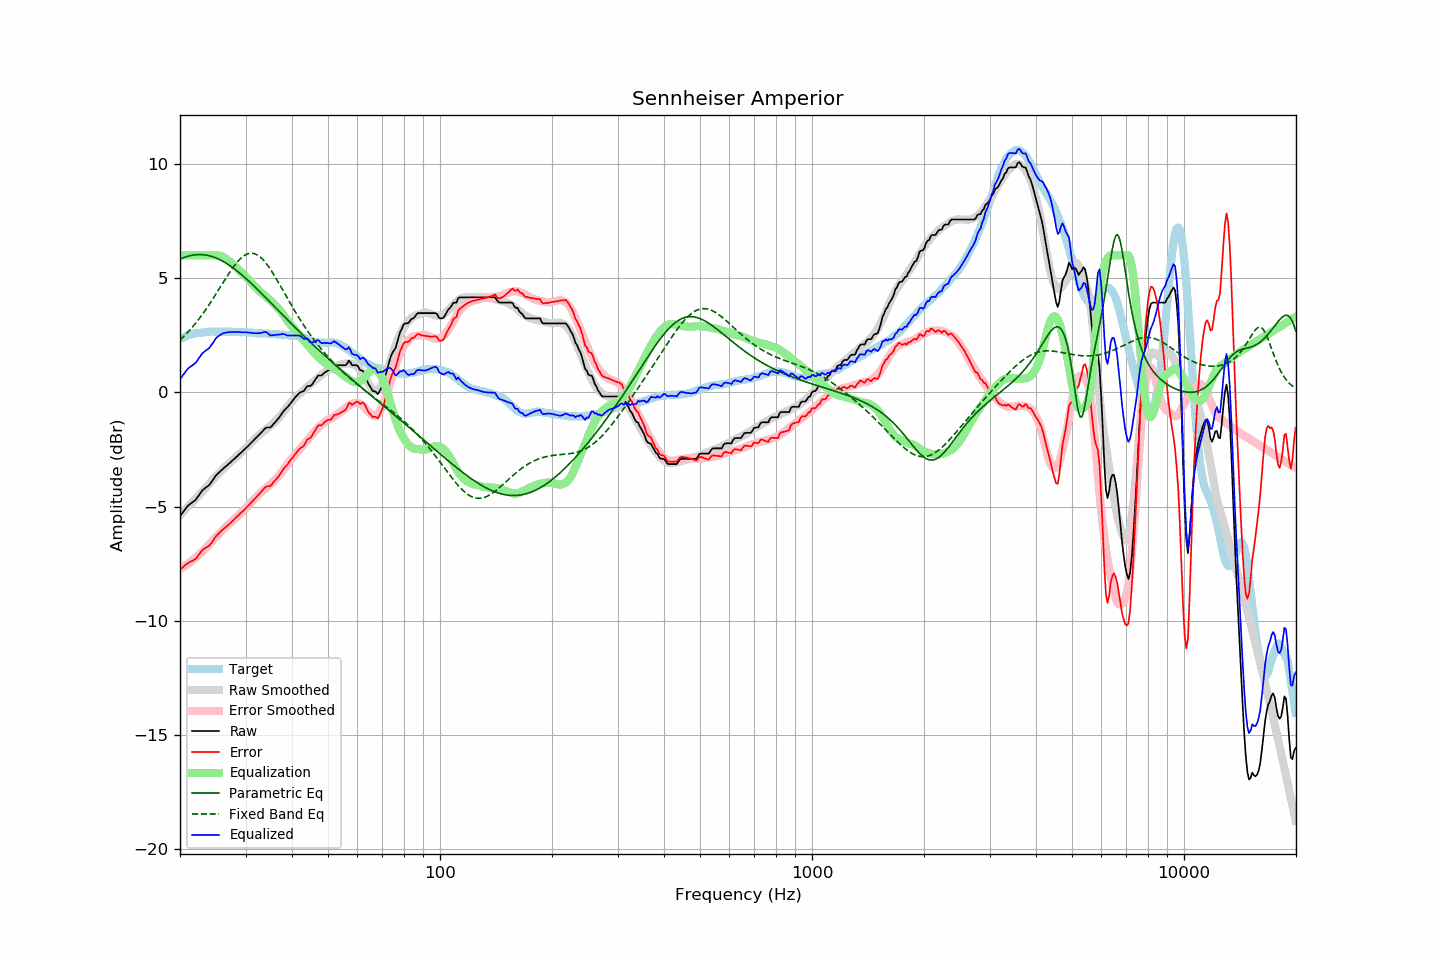

Values plotted in this chart, from the file beside it:
frequency, raw, error, smoothed, error_smoothed, equalization, parametric_eq, fixed_band_eq, equalized_raw, equalized_smoothed, target
20.00, -5.42, -7.76, -5.38, -7.74, 6.00, 5.84, 2.29, 0.58, 0.62, 2.34
20.20, -5.33, -7.71, -5.31, -7.69, 6.00, 5.87, 2.36, 0.67, 0.69, 2.38
20.40, -5.23, -7.64, -5.23, -7.65, 6.00, 5.89, 2.43, 0.77, 0.77, 2.41
20.61, -5.14, -7.58, -5.16, -7.60, 6.00, 5.92, 2.50, 0.86, 0.84, 2.44
20.81, -5.04, -7.52, -5.08, -7.55, 6.00, 5.94, 2.57, 0.96, 0.92, 2.48
21.02, -4.96, -7.48, -5.01, -7.50, 6.00, 5.96, 2.64, 1.04, 0.99, 2.52
21.23, -4.90, -7.43, -4.93, -7.45, 6.00, 5.98, 2.72, 1.10, 1.07, 2.53
21.44, -4.85, -7.39, -4.86, -7.39, 6.00, 6.00, 2.80, 1.15, 1.14, 2.55
21.66, -4.80, -7.37, -4.78, -7.33, 6.00, 6.01, 2.88, 1.20, 1.22, 2.57
21.87, -4.75, -7.32, -4.71, -7.28, 6.00, 6.02, 2.97, 1.25, 1.29, 2.58
22.09, -4.68, -7.27, -4.63, -7.22, 6.00, 6.03, 3.05, 1.32, 1.37, 2.60
22.31, -4.58, -7.17, -4.56, -7.16, 6.00, 6.03, 3.14, 1.42, 1.44, 2.60
22.54, -4.48, -7.09, -4.49, -7.10, 6.00, 6.04, 3.23, 1.52, 1.51, 2.60
22.76, -4.38, -6.99, -4.41, -7.03, 6.00, 6.03, 3.33, 1.62, 1.59, 2.61
22.99, -4.28, -6.89, -4.34, -6.96, 6.00, 6.03, 3.42, 1.72, 1.66, 2.61
23.22, -4.23, -6.85, -4.26, -6.89, 6.00, 6.02, 3.52, 1.77, 1.74, 2.62
23.45, -4.17, -6.80, -4.18, -6.82, 6.00, 6.01, 3.62, 1.83, 1.82, 2.63
23.69, -4.12, -6.76, -4.10, -6.74, 6.00, 6.00, 3.72, 1.88, 1.90, 2.64
23.92, -4.07, -6.72, -4.01, -6.66, 6.00, 5.99, 3.83, 1.93, 1.99, 2.65
24.16, -3.98, -6.64, -3.93, -6.58, 6.00, 5.97, 3.93, 2.02, 2.07, 2.66
24.40, -3.88, -6.55, -3.85, -6.51, 6.00, 5.95, 4.04, 2.12, 2.15, 2.67
24.65, -3.78, -6.44, -3.77, -6.43, 6.00, 5.93, 4.15, 2.22, 2.23, 2.66
24.89, -3.67, -6.33, -3.70, -6.36, 6.00, 5.90, 4.26, 2.33, 2.30, 2.66
25.14, -3.59, -6.25, -3.63, -6.29, 6.00, 5.87, 4.38, 2.41, 2.37, 2.66
25.39, -3.53, -6.19, -3.55, -6.22, 5.99, 5.84, 4.49, 2.46, 2.44, 2.66
25.65, -3.46, -6.12, -3.48, -6.14, 5.98, 5.81, 4.60, 2.52, 2.50, 2.66
25.91, -3.39, -6.04, -3.41, -6.07, 5.95, 5.77, 4.72, 2.56, 2.55, 2.65
26.16, -3.33, -5.99, -3.33, -5.99, 5.92, 5.73, 4.83, 2.59, 2.59, 2.66
26.43, -3.27, -5.93, -3.27, -5.92, 5.88, 5.69, 4.94, 2.61, 2.61, 2.66
26.69, -3.21, -5.87, -3.20, -5.85, 5.83, 5.65, 5.05, 2.63, 2.64, 2.66
26.96, -3.15, -5.81, -3.14, -5.79, 5.78, 5.60, 5.16, 2.63, 2.65, 2.66
27.23, -3.09, -5.75, -3.08, -5.73, 5.73, 5.55, 5.27, 2.64, 2.65, 2.66
27.50, -3.02, -5.67, -3.02, -5.67, 5.67, 5.50, 5.37, 2.65, 2.65, 2.65
27.77, -2.96, -5.60, -2.96, -5.60, 5.60, 5.45, 5.47, 2.65, 2.65, 2.64
28.05, -2.90, -5.54, -2.89, -5.54, 5.54, 5.40, 5.56, 2.64, 2.65, 2.64
28.33, -2.83, -5.46, -2.83, -5.47, 5.47, 5.35, 5.65, 2.65, 2.64, 2.63
28.62, -2.77, -5.41, -2.77, -5.41, 5.41, 5.29, 5.74, 2.64, 2.64, 2.64
28.90, -2.70, -5.34, -2.70, -5.34, 5.34, 5.23, 5.81, 2.64, 2.64, 2.64
29.19, -2.64, -5.27, -2.64, -5.27, 5.27, 5.17, 5.88, 2.63, 2.64, 2.63
29.48, -2.57, -5.21, -2.57, -5.20, 5.20, 5.11, 5.94, 2.63, 2.63, 2.64
29.78, -2.50, -5.14, -2.50, -5.13, 5.13, 5.05, 5.99, 2.63, 2.63, 2.64
30.08, -2.43, -5.07, -2.44, -5.06, 5.06, 4.99, 6.03, 2.63, 2.63, 2.64
30.38, -2.37, -5.00, -2.37, -4.99, 4.99, 4.92, 6.06, 2.62, 2.62, 2.63
30.68, -2.30, -4.92, -2.30, -4.92, 4.92, 4.86, 6.08, 2.62, 2.62, 2.62
30.99, -2.23, -4.84, -2.22, -4.84, 4.84, 4.79, 6.09, 2.61, 2.62, 2.61
31.30, -2.16, -4.77, -2.15, -4.76, 4.76, 4.73, 6.09, 2.60, 2.61, 2.61
31.61, -2.09, -4.70, -2.07, -4.68, 4.68, 4.66, 6.08, 2.59, 2.61, 2.61
31.93, -2.02, -4.62, -2.01, -4.61, 4.61, 4.59, 6.06, 2.59, 2.60, 2.60
32.24, -1.95, -4.54, -1.94, -4.54, 4.54, 4.52, 6.02, 2.59, 2.60, 2.59
32.57, -1.88, -4.47, -1.88, -4.47, 4.47, 4.45, 5.98, 2.59, 2.59, 2.59
32.89, -1.81, -4.39, -1.82, -4.41, 4.41, 4.38, 5.92, 2.60, 2.59, 2.59
33.22, -1.73, -4.31, -1.76, -4.34, 4.34, 4.31, 5.86, 2.62, 2.58, 2.58
33.55, -1.65, -4.23, -1.70, -4.28, 4.28, 4.24, 5.78, 2.64, 2.58, 2.58
33.89, -1.57, -4.15, -1.65, -4.22, 4.22, 4.17, 5.70, 2.66, 2.58, 2.58
34.23, -1.54, -4.12, -1.59, -4.17, 4.17, 4.10, 5.61, 2.63, 2.57, 2.58
34.57, -1.54, -4.11, -1.53, -4.10, 4.10, 4.03, 5.52, 2.56, 2.57, 2.57
34.92, -1.54, -4.10, -1.47, -4.04, 4.04, 3.96, 5.42, 2.50, 2.56, 2.57
35.27, -1.48, -4.04, -1.41, -3.97, 3.97, 3.88, 5.31, 2.49, 2.56, 2.56
35.62, -1.40, -3.95, -1.35, -3.91, 3.91, 3.81, 5.20, 2.51, 2.56, 2.55
35.97, -1.32, -3.87, -1.28, -3.84, 3.84, 3.74, 5.08, 2.52, 2.55, 2.55
... 635 more rows
